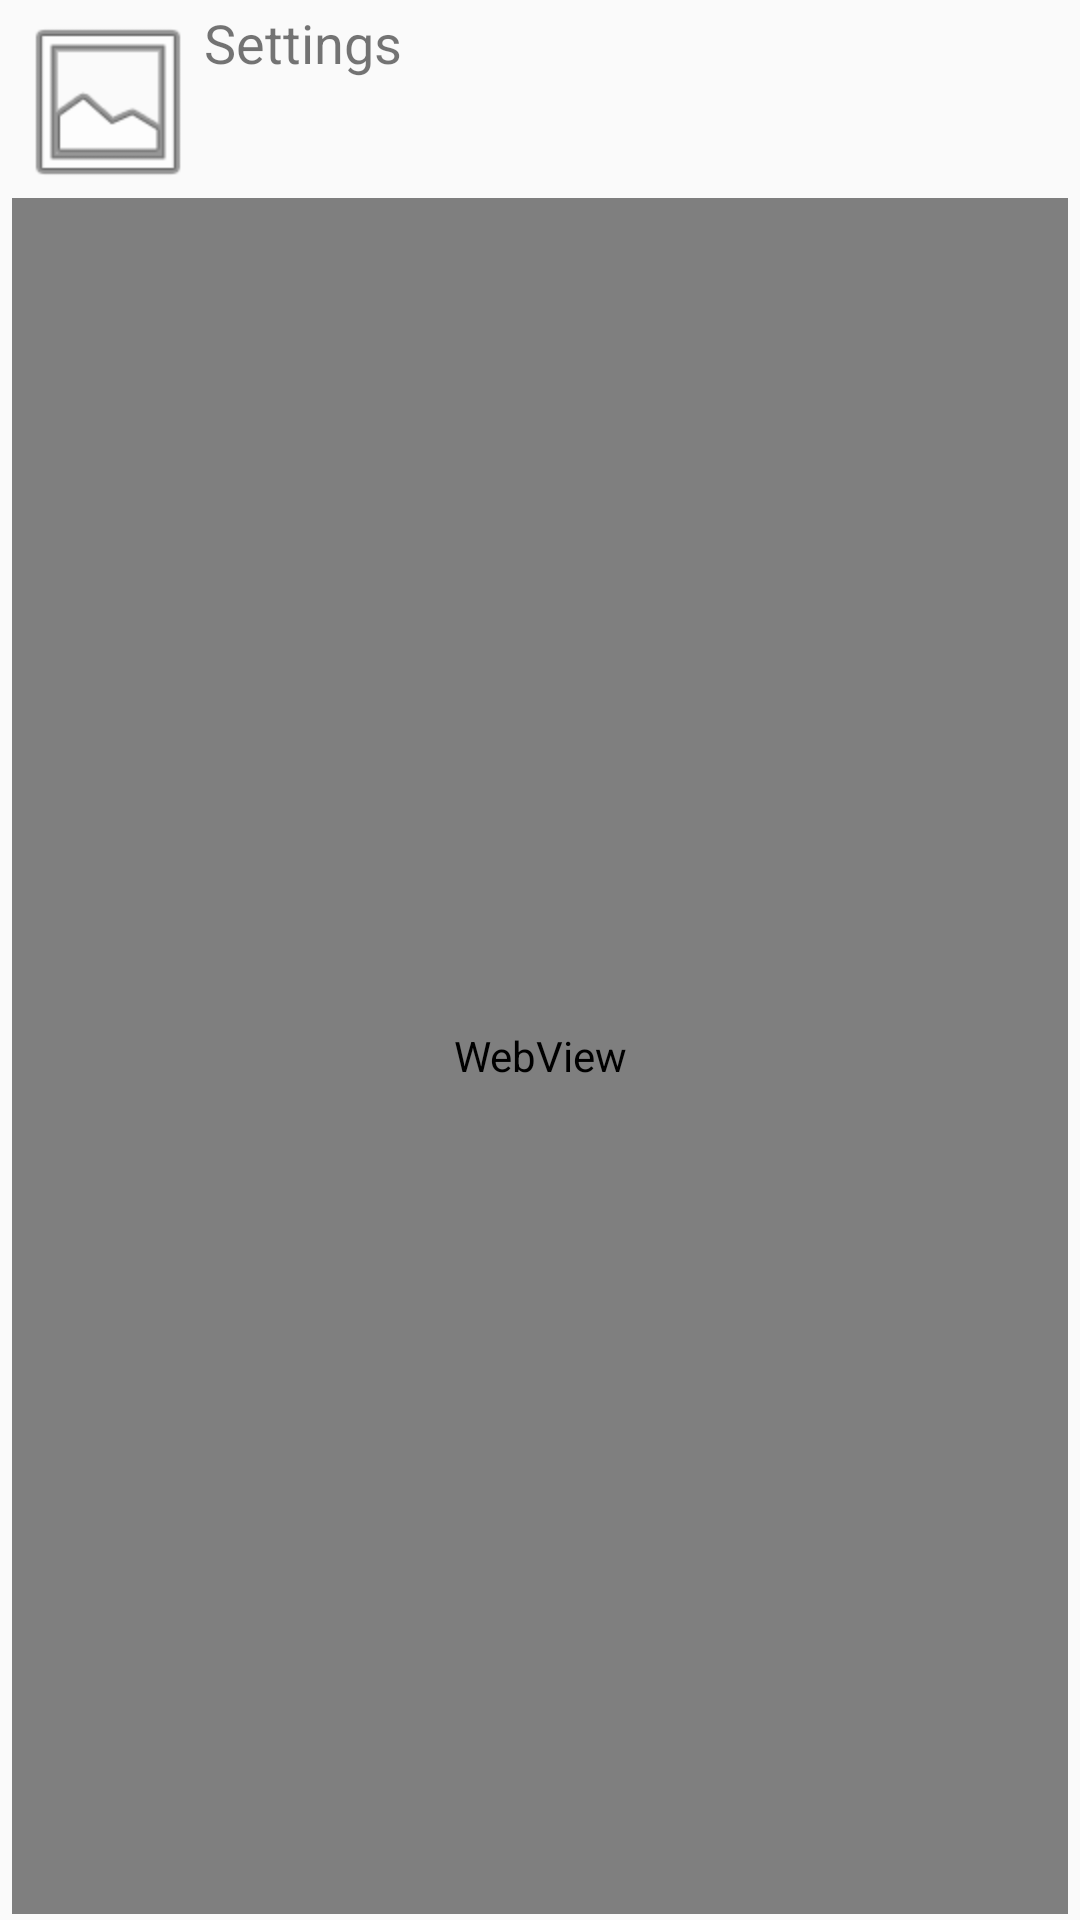

This screen was rendered from an Android layout file. Write that file and the resources it references.
<!-- AndroidManifest.xml: application theme AppTheme -->
<!-- res/layout/fragment_news_tabbed.xml -->
<RelativeLayout xmlns:android="http://schemas.android.com/apk/res/android"
    xmlns:tools="http://schemas.android.com/tools"
    android:layout_width="match_parent"
    android:layout_height="match_parent"
    android:paddingBottom="@dimen/activity_vertical_margin"
    android:paddingLeft="@dimen/activity_horizontal_margin"
    android:paddingRight="@dimen/activity_horizontal_margin"
    android:paddingTop="@dimen/activity_vertical_margin"
    tools:context="com.hemant.myfeed.Activities.NewsTabbedActivity$PlaceholderFragment">

    <ImageView
        android:src="@android:drawable/ic_menu_gallery"
        android:layout_width="64dp"
        android:layout_height="64dp"
        android:id="@+id/imageView"
        android:layout_alignParentTop="true"
        />
    <TextView
        android:id="@+id/section_label"
        android:layout_width="wrap_content"
        android:layout_height="64dp"
        android:textSize="18sp"
        android:text="@string/action_settings"
        android:layout_toRightOf="@+id/imageView"/>

    <WebView
        android:layout_width="match_parent"
        android:layout_height="wrap_content"
        android:layout_below="@+id/imageView"
        android:layout_alignBottom="@+id/section_label"
        android:layout_alignParentBottom="true"
        android:id="@+id/webView" >
    </WebView>

</RelativeLayout>
<!-- resources referenced by this layout -->
<resources>
  <dimen name="activity_horizontal_margin">4dp</dimen>
  <dimen name="activity_vertical_margin">2dp</dimen>
  <string name="action_settings">Settings</string>
  <style name="AppTheme" parent="Theme.AppCompat.Light.DarkActionBar">
          
          <item name="colorPrimary">@color/green</item>
          <item name="colorPrimaryDark">@color/greenDark</item>
          <item name="colorAccent">@color/orange</item>
      </style>
  <color name="green">#10b4a5</color>
  <color name="greenDark">#088A85</color>
  <color name="orange">#ff8c6a</color>
</resources>
